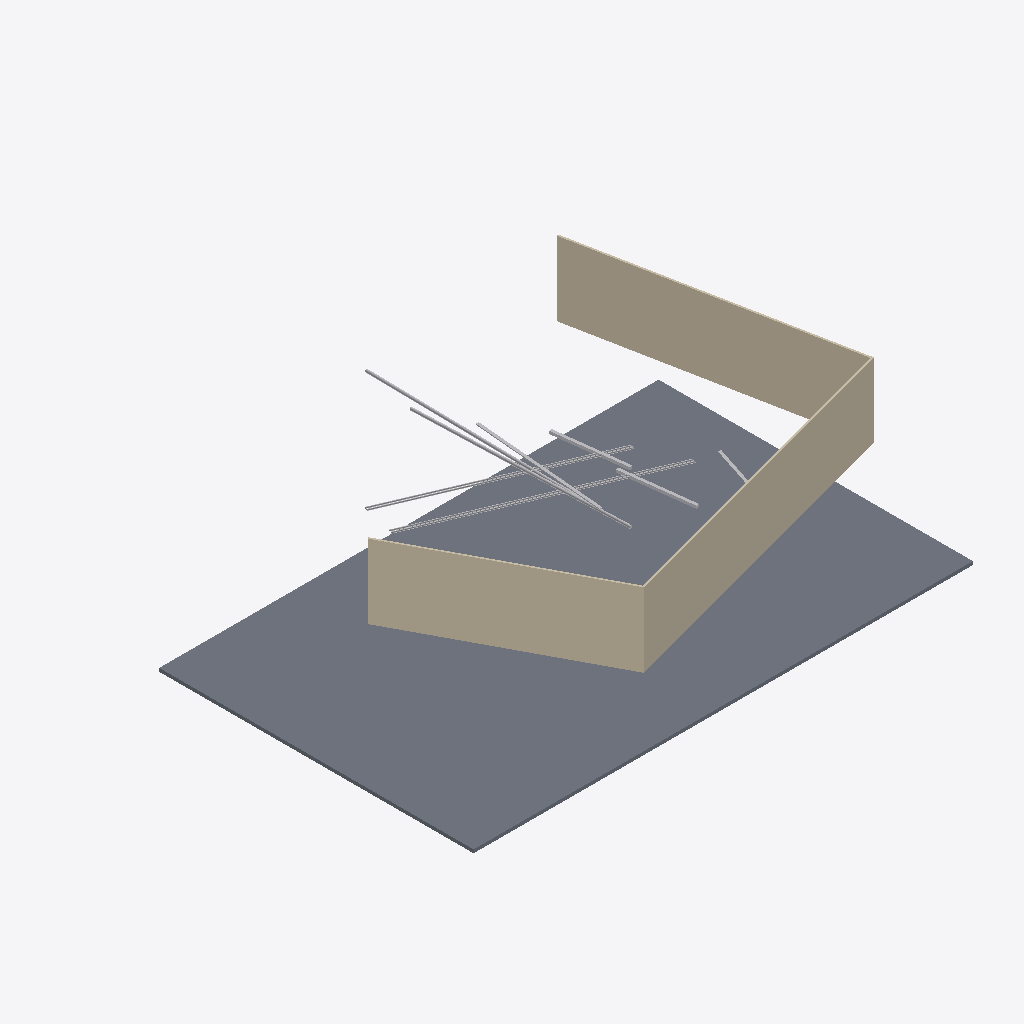
Isometric view of an IFC building model (IFC-SPF (STEP), schema IFC2X3, length unit millimetre), seen from the south-west, elements coloured by IFC class: 10 other elements (light grey), 3 walls (beige), 1 slab (grey).
Extent 55.4 m × 47.1 m × 12.7 m (x, y, z). Storeys (2): Основание T.O. at -4.30 m; Уровень 1 at 0.00 m. Elements (14): 10 IfcFlowSegment, 3 IfcWallStandardCase, 1 IfcSlab.

HEADER;
FILE_DESCRIPTION(('ViewDefinition [CoordinationView_V2.0]'),'2;1');
FILE_NAME('Номер проекта','2023-06-23T15:22:21',(''),(''),'The EXPRESS Data Manager Version 5.02.0100.07 : 28 Aug 2013','20220517_1515(x64) - Exporter 20.3.2.0 - Alternate UI 20.3.2.0','');
FILE_SCHEMA(('IFC2X3'));
ENDSEC;
DATA;
#121=IFCPROJECT('3gTgyJjSbFogNIHyv8jy5$',#42,'Номер проекта',$,$,'Наименование проекта','Статус проекта',(#113),#108);
#175=IFCSITE('3gTgyJjSbFogNIHyv8jy5z',#42,'Default',$,$,#174,$,$,.ELEMENT.,$,$,$,$,$);
#132=IFCBUILDING('3gTgyJjSbFogNIHyv8jy5_',#42,'',$,$,#33,$,'',.ELEMENT.,$,$,$);
#149=IFCBUILDINGSTOREY('3gTgyJjSbFogNIHywtI2cM',#42,'Основание T.O.',$,'Уровень:Верхний брус 8 мм',#148,$,'Основание T.O.',.ELEMENT.,-4300.0);
#165=IFCBUILDINGSTOREY('3gTgyJjSbFogNIHywtI3$i',#42,'Уровень 1',$,'Уровень:Верхний брус 8 мм',#164,$,'Уровень 1',.ELEMENT.,0.0);
#1013=IFCSLAB('2iV5zKYFH098D_idOlPzQZ',#42,'Перекрытие:Бетон-Промышленный 362мм:254077',$,'Перекрытие:Бетон-Промышленный 362мм',#989,#1010,'254077',.FLOOR.);
#827=IFCWALLSTANDARDCASE('2iV5zKYFH098D_idOlPzR$',#42,'Базовая стена:Типовой - 200мм:253985',$,'Базовая стена:Типовой - 200мм',#789,#823,'253985');
#967=IFCWALLSTANDARDCASE('2iV5zKYFH098D_idOlPzQq',#42,'Базовая стена:Типовой - 200мм:254058',$,'Базовая стена:Типовой - 200мм',#938,#963,'254058');
#912=IFCWALLSTANDARDCASE('2iV5zKYFH098D_idOlPzQR',#42,'Базовая стена:Типовой - 200мм:254021',$,'Базовая стена:Типовой - 200мм',#881,#908,'254021');
#434=IFCFLOWSEGMENT('2iV5zKYFH098D_idOlP_dM',#42,'Воздуховод овального сечения:По умолчанию:253704',$,'Воздуховод овального сечения:По умолчанию',#365,#431,'253704');
#260=IFCFLOWSEGMENT('2iV5zKYFH098D_idOlP_YT',#42,'Воздуховод овального сечения:По умолчанию:253507',$,'Воздуховод овального сечения:По умолчанию',#180,#253,'253507');
#535=IFCFLOWSEGMENT('2iV5zKYFH098D_idOlP_dj',#42,'Типы трубопроводов:По умолчанию:253747',$,'Типы трубопроводов:По умолчанию',#516,#531,'253747');
#625=IFCFLOWSEGMENT('2iV5zKYFH098D_idOlP_c0',#42,'Типы трубопроводов:По умолчанию:253790',$,'Типы трубопроводов:По умолчанию',#607,#622,'253790');
#714=IFCFLOWSEGMENT('2iV5zKYFH098D_idOlP_bZ',#42,'Кабельный лоток с соединительными деталями:Ступенчатый кабельный лоток:253885',$,'Кабельный лоток с соединительными деталями:Ступенчатый кабельный лоток',#697,#710,'253885');
#670=IFCFLOWSEGMENT('2iV5zKYFH098D_idOlP_ct',#42,'Типы трубопроводов:По умолчанию:253801',$,'Типы трубопроводов:По умолчанию',#652,#667,'253801');
#580=IFCFLOWSEGMENT('2iV5zKYFH098D_idOlP_cQ',#42,'Типы трубопроводов:По умолчанию:253764',$,'Типы трубопроводов:По умолчанию',#562,#577,'253764');
#483=IFCFLOWSEGMENT('2iV5zKYFH098D_idOlP_dN',#42,'Воздуховод прямоугольного сечения:По умолчанию:253705',$,'Воздуховод прямоугольного сечения:По умолчанию',#467,#480,'253705');
#332=IFCFLOWSEGMENT('2iV5zKYFH098D_idOlP_Y_',#42,'Воздуховод прямоугольного сечения:По умолчанию:253536',$,'Воздуховод прямоугольного сечения:По умолчанию',#315,#328,'253536');
#758=IFCFLOWSEGMENT('2iV5zKYFH098D_idOlP_ah',#42,'Кабельный лоток с соединительными деталями:Ступенчатый кабельный лоток:253941',$,'Кабельный лоток с соединительными деталями:Ступенчатый кабельный лоток',#742,#755,'253941');
ENDSEC;